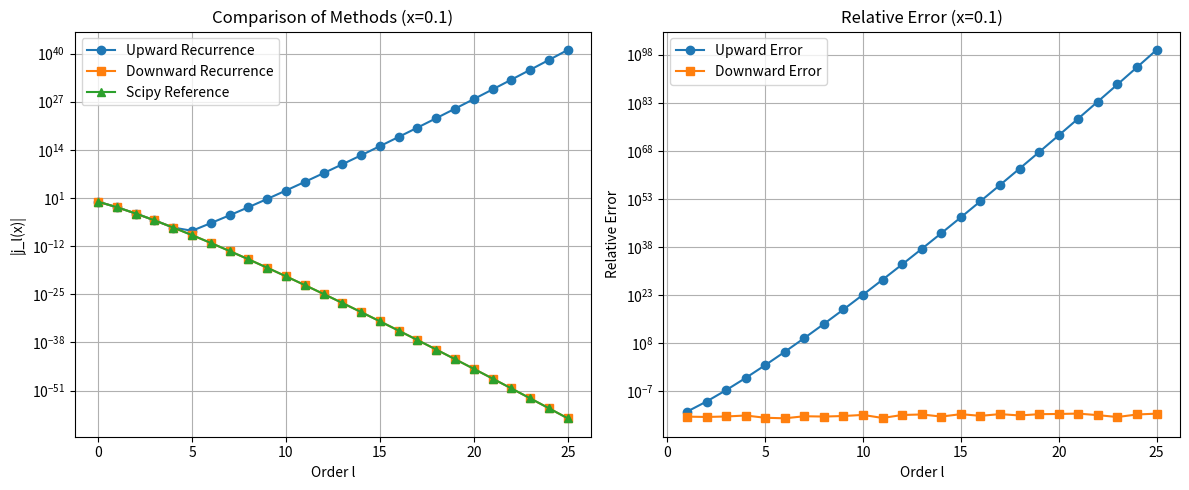
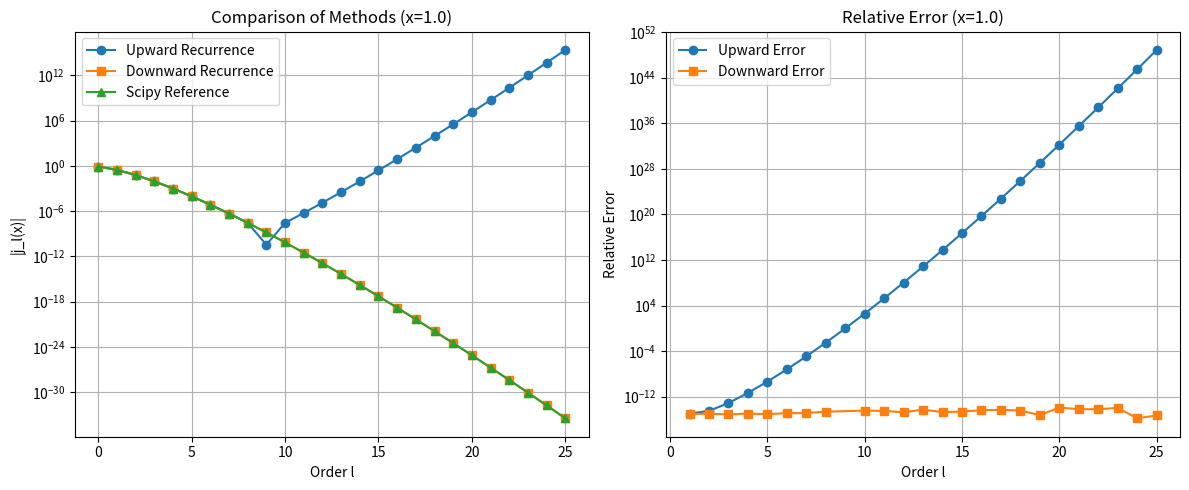
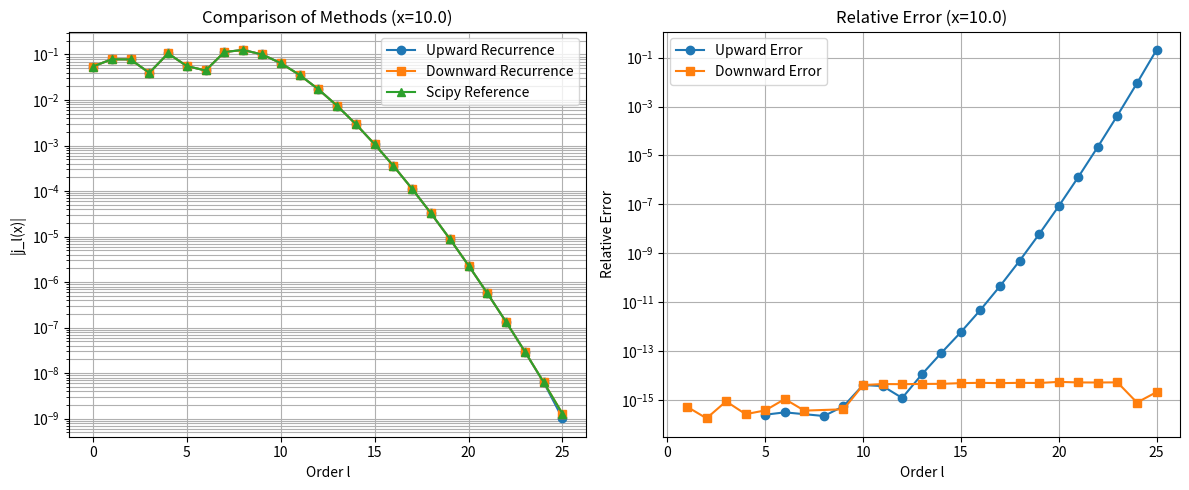

Write Python code to recreate these figures, in order.
import numpy as np
import matplotlib.pyplot as plt
from scipy.special import spherical_jn

def bessel_up(x, lmax):
    """向上递推计算球贝塞尔函数
    
    Args:
        x: float, 自变量
        lmax: int, 最大阶数
        
    Returns:
        numpy.ndarray, 从0到lmax阶的球贝塞尔函数值
    """
    # 学生在此实现向上递推算法
    # 提示:
    # 1. 初始化结果数组
    # 2. 计算j_0和j_1的初始值
    # 3. 使用递推公式计算高阶项
    j = np.zeros(lmax + 1)
    
    # 计算初始值
    j[0] = np.sin(x) / x if x != 0 else 1.0  # j_0(x)
    if lmax > 0:
        j[1] = np.sin(x) / x**2 - np.cos(x) / x  # j_1(x)
    
    # 向上递推
    for l in range(1, lmax):
        j[l+1] = (2*l + 1) / x * j[l] - j[l-1]
    
    return j
def bessel_down(x, lmax, m_start=None):
    """向下递推计算球贝塞尔函数
    
    Args:
        x: float, 自变量
        lmax: int, 最大阶数
        m_start: int, 起始阶数，默认为lmax + 15
        
    Returns:
        numpy.ndarray, 从0到lmax阶的球贝塞尔函数值
    """
    # 学生在此实现向下递推算法
    # 提示:
    # 1. 设置足够高的起始阶数
    # 2. 初始化临时数组并设置初始值
    # 3. 使用递推公式向下计算
    # 4. 使用j_0(x)进行归一化
    if m_start is None:
        m_start = lmax + 15
        
    # 初始化数组
    j_temp = np.zeros(m_start + 2)
    
    # 设置初始值（任意小的非零值）
    j_temp[m_start + 1] = 0.0
    j_temp[m_start] = 1.0
    
    # 向下递推
    for l in range(m_start, 0, -1):
        j_temp[l-1] = (2*l + 1)/x * j_temp[l] - j_temp[l+1]
    
    # 归一化
    j0_analytic = np.sin(x)/x if x != 0 else 1.0
    scale = j0_analytic / j_temp[0]
    
    # 返回0到lmax的结果
    j = j_temp[:lmax+1] * scale
    
    return j

def plot_comparison(x, lmax):
    """绘制不同方法计算结果的比较图
    
    Args:
        x: float, 自变量
        lmax: int, 最大阶数
    """
    # 学生在此实现绘图功能
    # 提示:
    # 1. 计算三种方法的结果
    # 2. 绘制函数值的半对数图
    # 3. 绘制相对误差的半对数图
    # 4. 添加图例、标签和标题
     # 计算三种方法的结果
    j_up = bessel_up(x, lmax)
    j_down = bessel_down(x, lmax)
    l_values = np.arange(lmax + 1)
    j_scipy = spherical_jn(l_values, x)
    
    # 创建图形
    plt.figure(figsize=(12, 5))
    
    # 绘制函数值比较图
    plt.subplot(1, 2, 1)
    plt.semilogy(l_values, np.abs(j_up), 'o-', label='Upward Recurrence')
    plt.semilogy(l_values, np.abs(j_down), 's-', label='Downward Recurrence')
    plt.semilogy(l_values, np.abs(j_scipy), '^-', label='Scipy Reference')
    plt.xlabel('Order l')
    plt.ylabel('|j_l(x)|')
    plt.title(f'Comparison of Methods (x={x})')
    plt.legend()
    plt.grid(True, which="both", ls="-")
    
    # 绘制相对误差图
    plt.subplot(1, 2, 2)
    with np.errstate(divide='ignore', invalid='ignore'):
        rel_err_up = np.abs((j_up - j_scipy) / j_scipy)
        rel_err_down = np.abs((j_down - j_scipy) / j_scipy)
    
    # 处理j_scipy为零的情况
    mask_up = (j_scipy != 0) & (rel_err_up != 0)
    mask_down = (j_scipy != 0) & (rel_err_down != 0)
    
    plt.semilogy(l_values[mask_up], rel_err_up[mask_up], 'o-', label='Upward Error')
    plt.semilogy(l_values[mask_down], rel_err_down[mask_down], 's-', label='Downward Error')
    plt.xlabel('Order l')
    plt.ylabel('Relative Error')
    plt.title(f'Relative Error (x={x})')
    plt.legend()
    plt.grid(True, which="both", ls="-")
    
    plt.tight_layout()
    plt.show()

def main():
    """主函数"""
    # 设置参数
    lmax = 25
    x_values = [0.1, 1.0, 10.0]
    
    # 对每个x值进行计算和绘图
    for x in x_values:
        plot_comparison(x, lmax)
        
        # 打印特定阶数的结果
        l_check = [3, 5, 8]
        print(f"\nx = {x}:")
        print("l\tUp\t\tDown\t\tScipy")
        print("-" * 50)
        for l in l_check:
            j_up = bessel_up(x, l)[l]
            j_down = bessel_down(x, l)[l]
            j_scipy = spherical_jn(l, x)
            print(f"{l}\t{j_up:.6e}\t{j_down:.6e}\t{j_scipy:.6e}")

if __name__ == "__main__":
    main()
